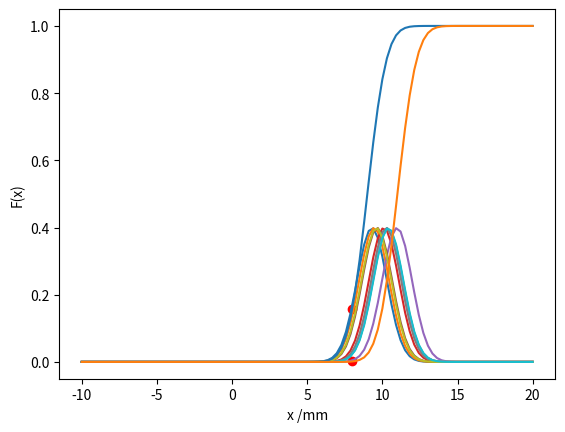

Reproduce this figure in Python.
import matplotlib.pyplot as plt
import scipy.stats
import numpy as np
import scipy.optimize
import random

print("Upper probability: {}".format(scipy.stats.norm.cdf(8, loc=9, scale=1)))
print("Lower probability: {}".format(scipy.stats.norm.cdf(8, loc=11, scale=1)))

plot_x_range = np.linspace(-10, 20, 100)
plot_x_range_integrate = np.linspace(-10, 8, 100)
for _ in range(10):
    plt.plot(
        plot_x_range,
        scipy.stats.norm.pdf(plot_x_range, loc=9+2*random.random(), scale=1)
    )
plt.xlabel("x /mm")
plt.ylabel("p(x)")
plt.show()

plot_x_range = np.linspace(-10, 20, 100)
plt.plot(plot_x_range, scipy.stats.norm.cdf(plot_x_range, loc=9, scale=1))
plt.plot(plot_x_range, scipy.stats.norm.cdf(plot_x_range, loc=11, scale=1))
plt.scatter(8, scipy.stats.norm.cdf(8, loc=11, scale=1), color='red')
plt.scatter(8, scipy.stats.norm.cdf(8, loc=9, scale=1), color='red')
plt.xlabel("x /mm")
plt.ylabel("F(x)")
plt.show()

# First try double loop Monte Carlo integration
n_samples = 1000


def mc_sim(mu: float):
    """
    Performs a Monte Carlo simulation for number of umbrellas sold.
    Args:
        mu: Mean of random variable
    """
    samples_x = scipy.stats.norm(loc=mu, scale=1).rvs(n_samples)

    def g(x): return 1000 * x ** 2

    return np.mean(g(samples_x)), np.std(g(samples_x)) / np.sqrt(n_samples-1)


min_mu = 9
max_mu = 11
mid_mu = 0.5 * (min_mu + max_mu)

min_mean_umbrellas = scipy.optimize.brute(
    lambda x: mc_sim(x)[0],
    ranges=((min_mu, max_mu),),
    finish=None,
    full_output=True
)

neg_max_mean_umbrellas = scipy.optimize.brute(
    lambda x: -mc_sim(x)[0],
    ranges=((min_mu, max_mu),),
    finish=None,
    full_output=True
)

print("The expected number of umbrellas sold falls in the interval: {}".format(
    [min_mean_umbrellas[1], -neg_max_mean_umbrellas[1]]))

error = mc_sim(mid_mu)[1]

print("The error of this Monte Carlo estimator is {}".format(error))

